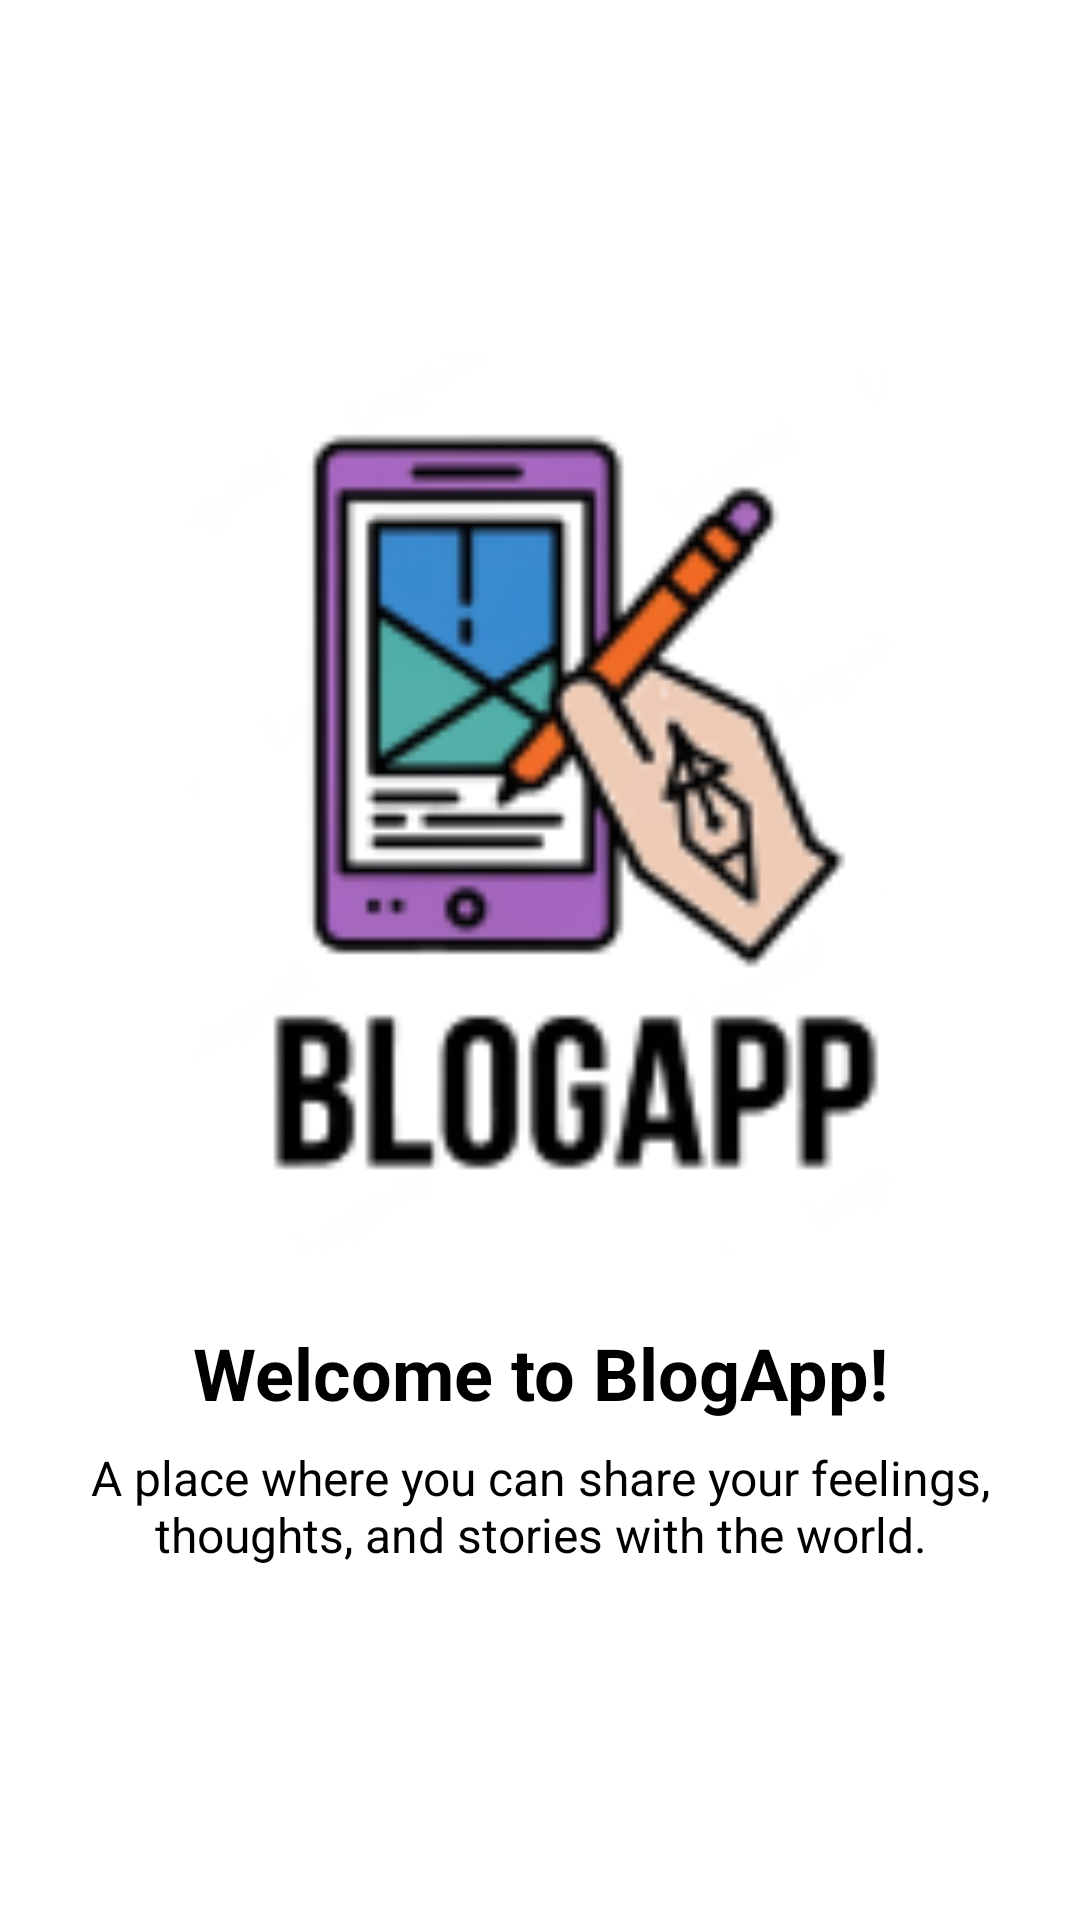

This screen was rendered from an Android layout file. Write that file and the resources it references.
<!-- AndroidManifest.xml: application theme AppTheme -->
<!-- res/layout/fragment_intro1_custom.xml -->
<LinearLayout xmlns:android="http://schemas.android.com/apk/res/android"
    android:layout_width="match_parent"
    android:layout_height="match_parent"
    android:orientation="vertical"
    android:gravity="center"
    android:padding="24dp"
    android:background="@color/colorBackground">

    <ImageView
        android:id="@+id/image"
        android:layout_width="300dp"
        android:layout_height="300dp"
        android:src="@drawable/logo"
        android:layout_marginBottom="24dp"
        android:scaleType="fitCenter" />

    <TextView
        android:id="@+id/title"
        android:text="Welcome to BlogApp!"
        android:textColor="@color/black"
        android:textSize="24sp"
        android:textStyle="bold"
        android:gravity="center"
        android:layout_marginBottom="8dp"
        android:layout_width="match_parent"
        android:layout_height="wrap_content"/>

    <TextView
        android:id="@+id/description"
        android:text="A place where you can share your feelings, thoughts, and stories with the world."
        android:textColor="@color/black"
        android:textSize="16sp"
        android:gravity="center"
        android:layout_width="match_parent"
        android:layout_height="wrap_content"/>
</LinearLayout>
<!-- resources referenced by this layout -->
<resources>
  <color name="black">#FF000000</color>
  <color name="colorBackground">#FFFFFF</color>
  <!-- drawable logo: png bitmap (drawable, 15571 bytes) -->
  <style name="AppTheme" parent="Theme.MaterialComponents.Light.NoActionBar">
          <item name="cornerFamily">rounded</item>
          <item name="cornerSize">10dp</item>
          <item name="android:statusBarColor">#FFFFFF</item>
          <item name="android:windowLightStatusBar">true</item>
          <item name="colorControlActivated">#000000</item>
      </style>
</resources>
